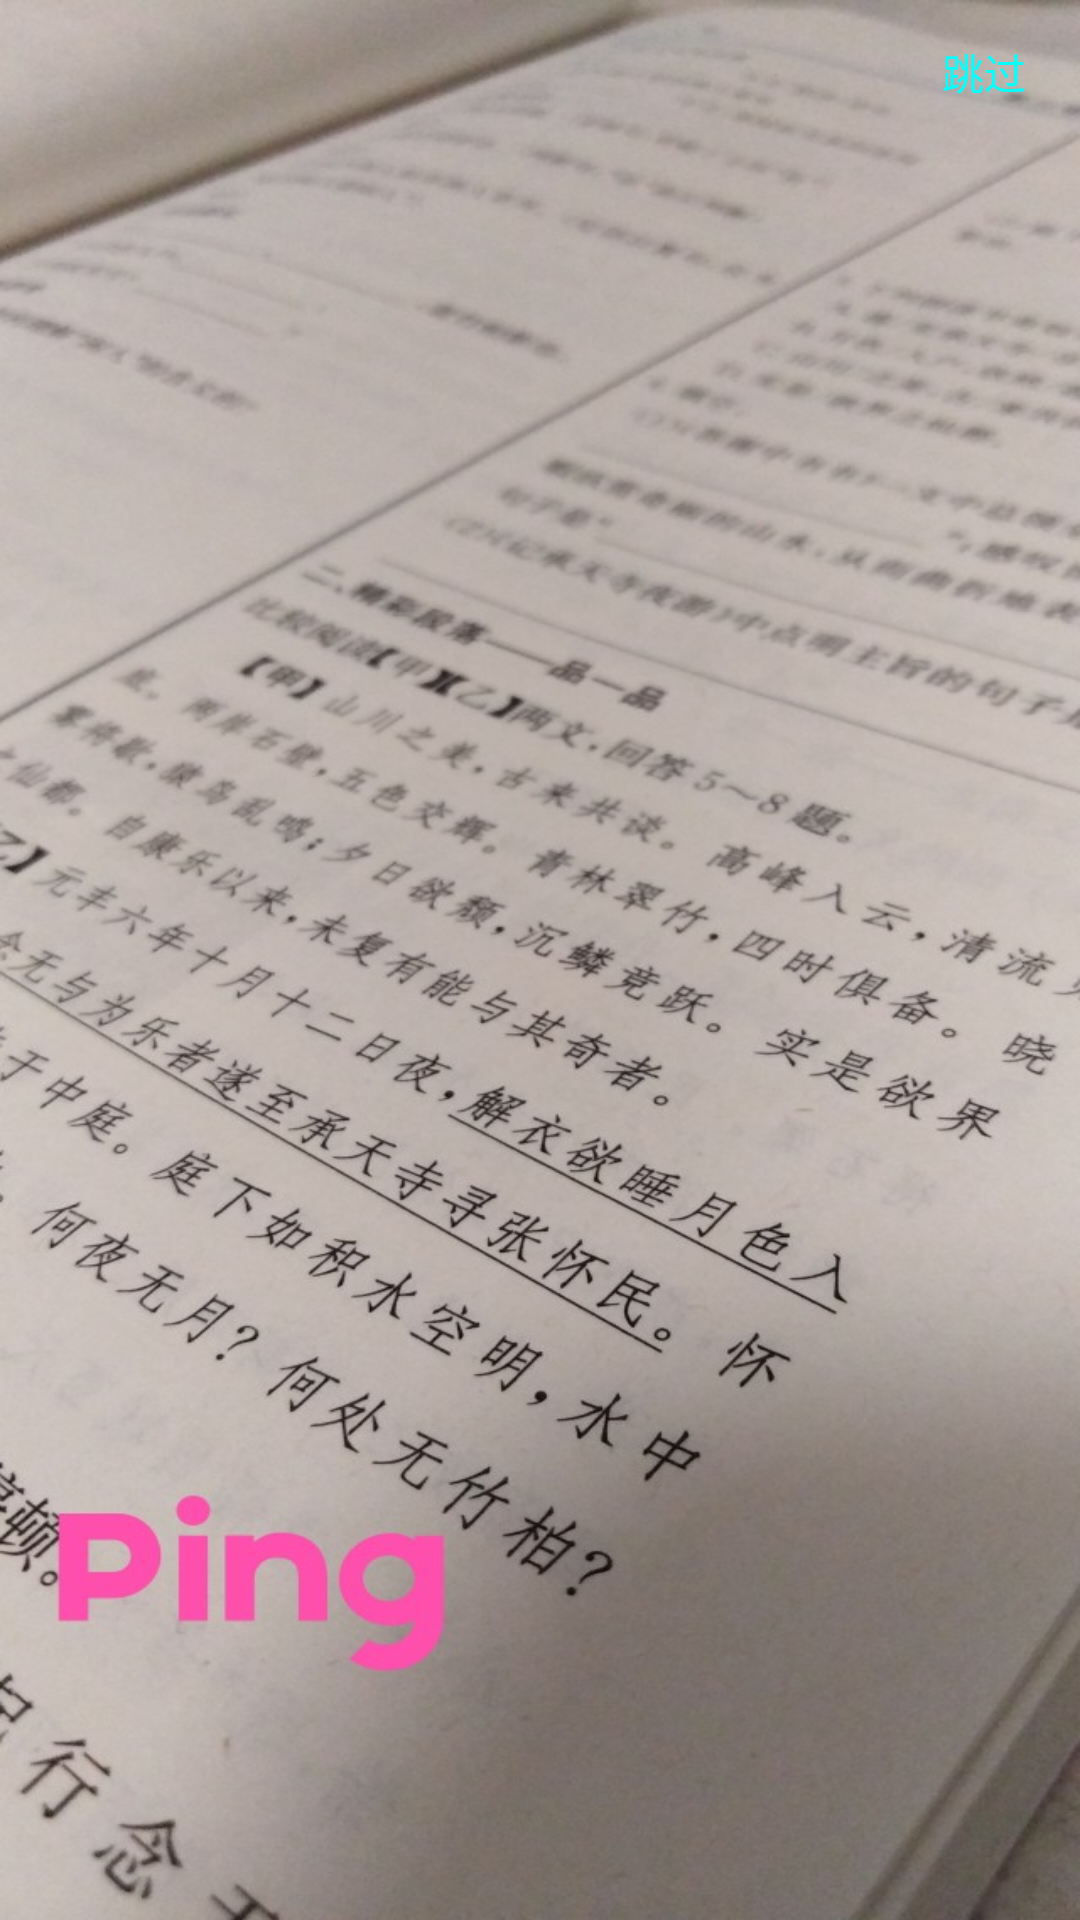

The Android layout XML behind this screen, and the referenced resources:
<!-- AndroidManifest.xml: application theme AppTheme -->
<!-- res/layout/welcome.xml -->
<?xml version="1.0" encoding="utf-8"?>
<LinearLayout
	xmlns:android="http://schemas.android.com/apk/res/android"
	android:orientation="vertical"
	android:background="@drawable/wel"
	android:layout_width="match_parent"
	android:layout_height="match_parent">

	<Button
		android:textColor="#FF04FFFF"
		android:layout_gravity="center|right|top"
		android:id="@+id/jump"
		android:layout_width="wrap_content"
		android:layout_height="wrap_content"
		android:text="跳过"
		style="?android:attr/buttonBarButtonStyle"/>

</LinearLayout>
<!-- resources referenced by this layout -->
<resources>
  <!-- drawable wel: png bitmap (drawable, 130879 bytes) -->
  <style name="AppTheme" parent="@android:style/Theme.Material.Light">
  	</style>
</resources>
